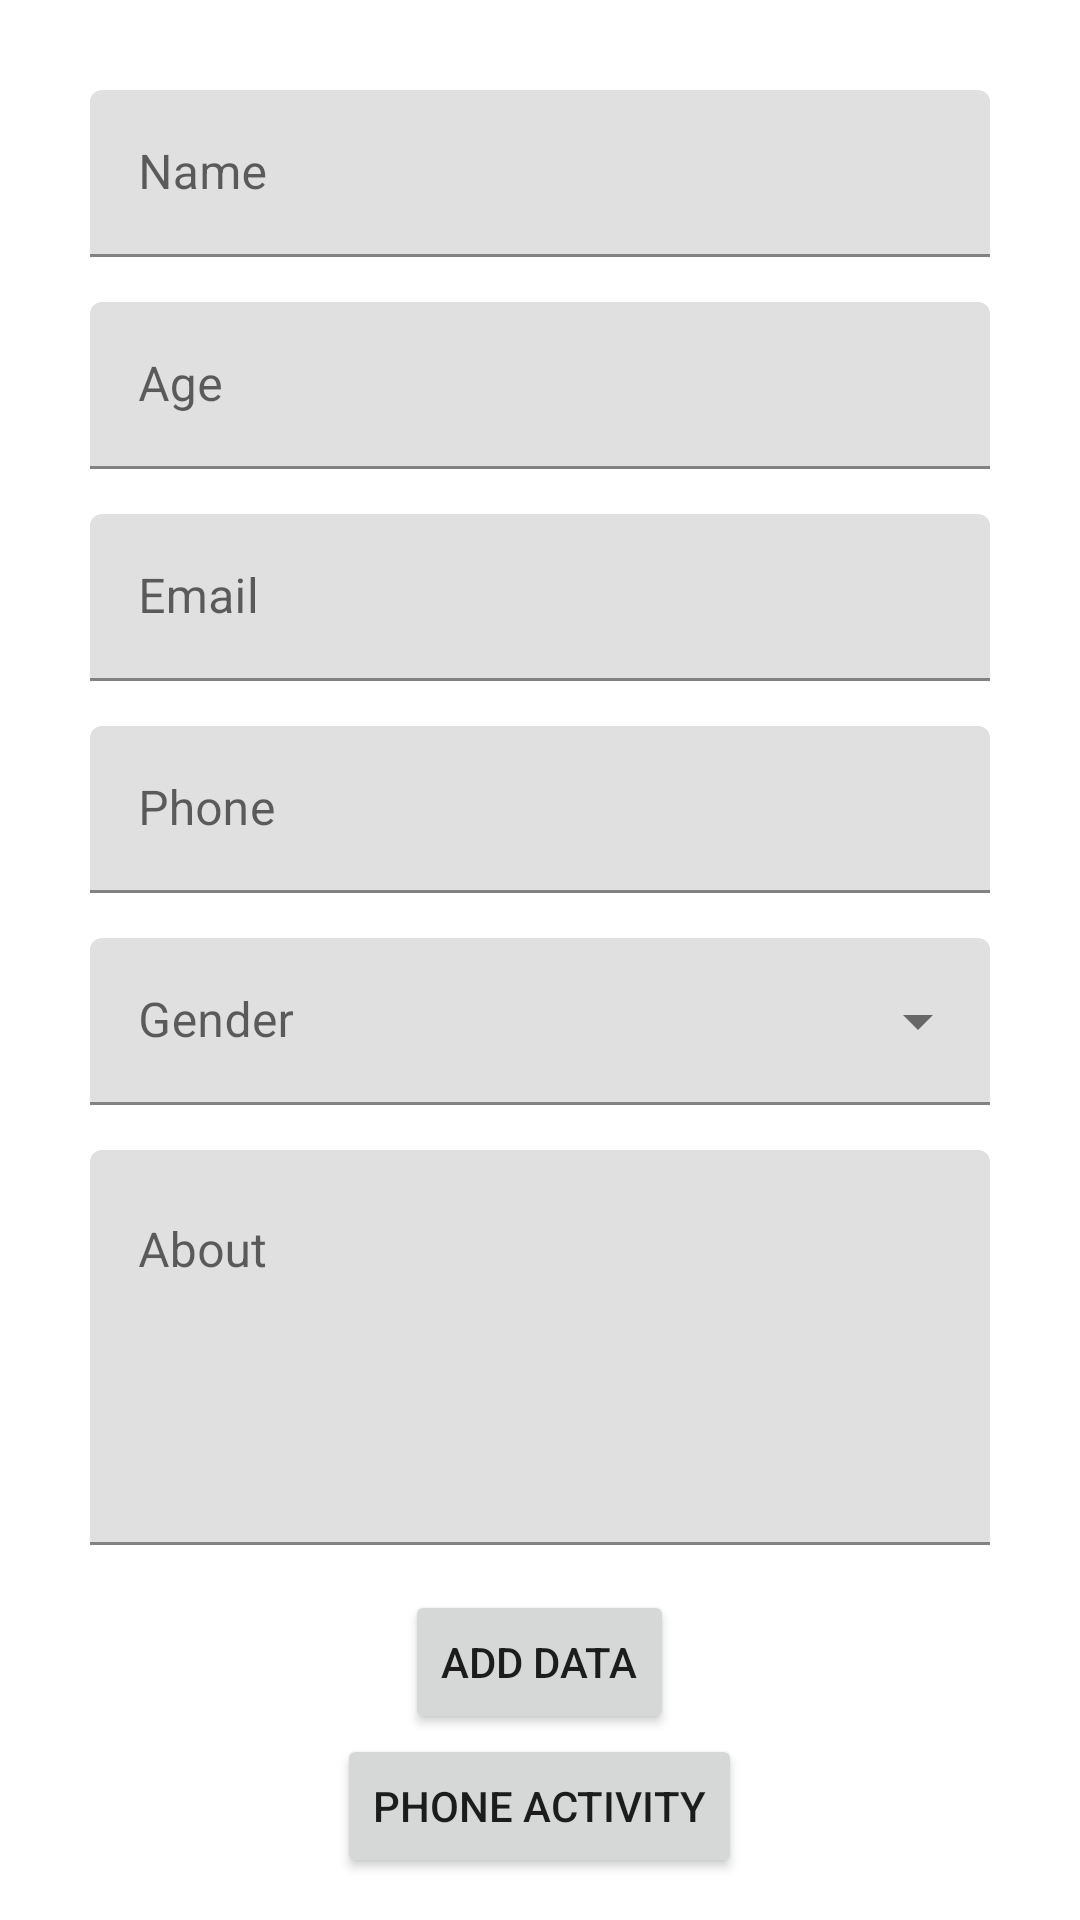

Write the Android layout XML for this screen, with the resource values it uses.
<!-- AndroidManifest.xml: application theme Theme.FirstUpgrading -->
<!-- res/layout/activity_main.xml -->
<?xml version="1.0" encoding="utf-8"?>
<androidx.core.widget.NestedScrollView xmlns:android="http://schemas.android.com/apk/res/android"
    xmlns:app="http://schemas.android.com/apk/res-auto"
    xmlns:tools="http://schemas.android.com/tools"
    android:layout_width="match_parent"
    android:layout_height="match_parent"
    android:orientation="vertical"
    tools:context=".MainActivity">

    <LinearLayout
        android:layout_width="match_parent"
        android:layout_height="wrap_content"
        android:layout_margin="30dp"
        android:orientation="vertical">

        <com.google.android.material.textfield.TextInputLayout
            android:id="@+id/layout_txt_name"
            android:layout_width="match_parent"
            android:layout_height="wrap_content"
            android:layout_marginBottom="15dp"
            android:hint="Name">

            <com.google.android.material.textfield.TextInputEditText
                android:id="@+id/txt_name"
                android:layout_width="match_parent"
                android:layout_height="wrap_content"
                android:inputType="text" />

        </com.google.android.material.textfield.TextInputLayout>

        <com.google.android.material.textfield.TextInputLayout
            android:id="@+id/layout_txt_age"
            android:layout_width="match_parent"
            android:layout_height="wrap_content"
            android:layout_marginBottom="15dp"
            android:hint="Age">

            <com.google.android.material.textfield.TextInputEditText
                android:id="@+id/txt_age"
                android:layout_width="match_parent"
                android:layout_height="wrap_content"
                android:inputType="number" />

        </com.google.android.material.textfield.TextInputLayout>

        <com.google.android.material.textfield.TextInputLayout
            android:id="@+id/layout_txt_email"
            android:layout_width="match_parent"
            android:layout_height="wrap_content"
            android:layout_marginBottom="15dp"
            android:hint="Email">

            <com.google.android.material.textfield.TextInputEditText
                android:id="@+id/txt_email"
                android:layout_width="match_parent"
                android:layout_height="wrap_content"
                android:inputType="textEmailAddress" />

        </com.google.android.material.textfield.TextInputLayout>

        <com.google.android.material.textfield.TextInputLayout
            android:id="@+id/layout_txt_phone"
            android:layout_width="match_parent"
            android:layout_height="wrap_content"
            android:layout_marginBottom="15dp"
            android:hint="Phone">

            <com.google.android.material.textfield.TextInputEditText
                android:id="@+id/txt_phone"
                android:layout_width="match_parent"
                android:layout_height="wrap_content"
                android:inputType="number" />

        </com.google.android.material.textfield.TextInputLayout>

        <com.google.android.material.textfield.TextInputLayout
            android:id="@+id/layout_txt_gender"
            style="@style/Widget.MaterialComponents.TextInputLayout.FilledBox.ExposedDropdownMenu"
            android:layout_width="match_parent"
            android:layout_height="wrap_content"
            android:layout_marginBottom="15dp"
            android:hint="Gender">

            <AutoCompleteTextView
                android:id="@+id/txt_gender"
                android:layout_width="match_parent"
                android:layout_height="wrap_content"
                android:inputType="none" />

        </com.google.android.material.textfield.TextInputLayout>

        <com.google.android.material.textfield.TextInputLayout
            android:id="@+id/layout_txt_about"
            android:layout_width="match_parent"
            android:layout_height="wrap_content"
            android:layout_marginBottom="15dp"
            android:hint="About">

            <com.google.android.material.textfield.TextInputEditText
                android:id="@+id/txt_about"
                android:inputType="textMultiLine"
                android:lines="5"
                android:maxLines="100"
                android:gravity="top|start"
                android:scrollbars="vertical"
                android:layout_width="match_parent"
                android:layout_height="wrap_content" />

        </com.google.android.material.textfield.TextInputLayout>

        <Button
            android:id="@+id/btn_add"
            android:text="Add Data"
            android:layout_gravity="center"
            android:layout_width="wrap_content"
            android:layout_height="wrap_content"/>

        <Button
            android:id="@+id/btn_intent"
            android:text="Phone Activity"
            android:layout_gravity="center"
            android:layout_width="wrap_content"
            android:layout_height="wrap_content"/>

    </LinearLayout>

</androidx.core.widget.NestedScrollView>
<!-- resources referenced by this layout -->
<resources>
  <style name="Theme.FirstUpgrading" parent="Theme.MaterialComponents.DayNight.DarkActionBar">
          
          <item name="colorPrimary">@color/purple_500</item>
          <item name="colorPrimaryVariant">@color/purple_700</item>
          <item name="colorOnPrimary">@color/white</item>
          
          <item name="colorSecondary">@color/teal_200</item>
          <item name="colorSecondaryVariant">@color/teal_700</item>
          <item name="colorOnSecondary">@color/black</item>
          
          <item name="android:statusBarColor" tools:targetApi="l">?attr/colorPrimaryVariant</item>
          
      </style>
  <!-- not gathered from this repository: default colours our renderer supplied (Android Studio template values) -->
  <color name="purple_500">#FF6200EE</color>
  <color name="purple_700">#FF3700B3</color>
  <color name="teal_200">#FF03DAC5</color>
  <color name="teal_700">#FF018786</color>
  <color name="black">#FF000000</color>
  <color name="white">#FFFFFFFF</color>
</resources>
